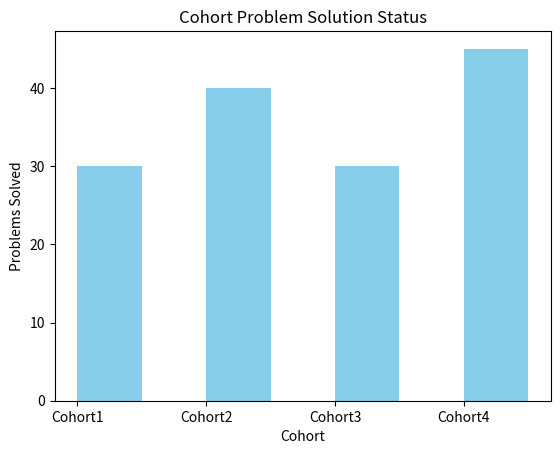

This figure's Python source:
import matplotlib.pyplot as plt
import numpy as np

# Sample data
cohort = ['Cohort1', 'Cohort2', 'Cohort3', 'Cohort4']
values = [30, 40, 30, 45]

# Create the bar chart1
plt.bar(cohort, values, color='skyblue',width=0.5,align='edge')
#plt.barh(cohort, values, color='skyblue')

# Add labels and title
plt.xlabel('Cohort')
plt.ylabel('Problems Solved')
plt.title('Cohort Problem Solution Status')

# Display the plot
plt.show()